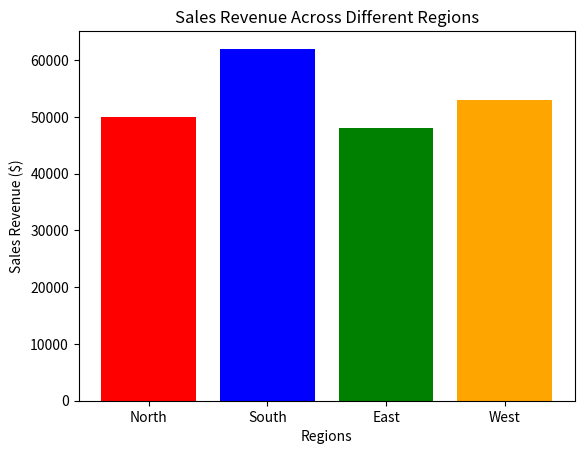

This figure's Python source:
import matplotlib.pyplot as plt

regions = ["North", "South", "East", "West"]
sales_revenue = [50000, 62000, 48000, 53000]

plt.bar(regions, sales_revenue, color=["red", "blue", "green", "orange"])
plt.xlabel("Regions")
plt.ylabel("Sales Revenue ($)")
plt.title("Sales Revenue Across Different Regions")
plt.show()